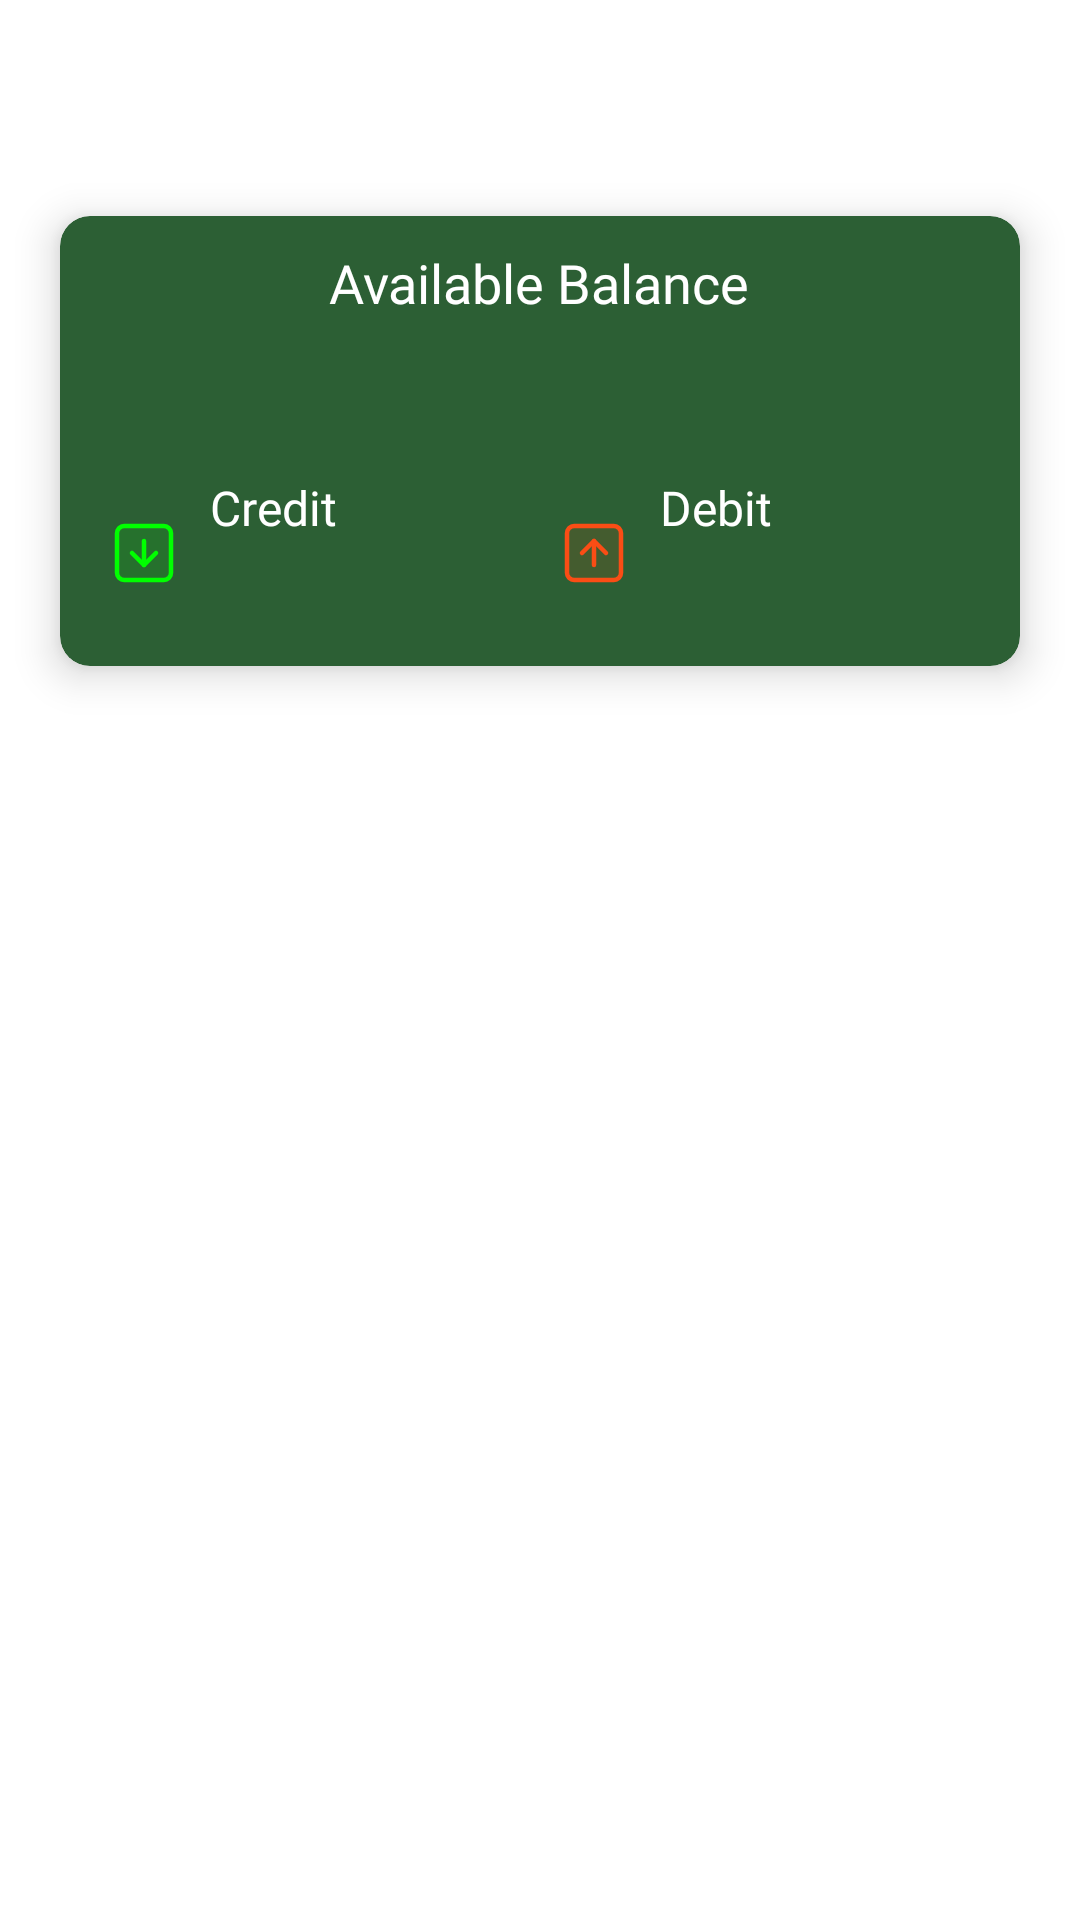

Layout XML and referenced resources for this Android screen:
<!-- AndroidManifest.xml: application theme Theme.CodrinTerraERP -->
<!-- res/layout/fragment_finance_transaction.xml -->
<?xml version="1.0" encoding="utf-8"?>
<androidx.constraintlayout.widget.ConstraintLayout xmlns:android="http://schemas.android.com/apk/res/android"
    xmlns:app="http://schemas.android.com/apk/res-auto"
    android:layout_width="match_parent"
    android:layout_height="match_parent">

    <LinearLayout
        android:id="@+id/llLayoutTab"
        android:layout_width="match_parent"
        android:layout_height="wrap_content"
        android:orientation="horizontal"
        android:weightSum="1"
        app:layout_constraintLeft_toLeftOf="parent"
        app:layout_constraintRight_toRightOf="parent"
        app:layout_constraintTop_toTopOf="parent">

        <com.google.android.material.tabs.TabLayout
            android:id="@+id/tabLayoutFinance"
            android:layout_width="0dp"
            android:layout_height="wrap_content"
            android:layout_marginStart="@dimen/margin_20"
            android:layout_marginTop="@dimen/margin_14"
            android:layout_marginEnd="@dimen/margin_20"
            android:layout_weight="0.85"
            android:background="@drawable/bg_tab_container"
            android:contentDescription="@string/app_name"
            android:elevation="6dp"
            android:minHeight="40dp"
            app:tabBackground="@drawable/bg_tab_item"
            app:tabGravity="fill"
            app:tabIconTint="@null"
            app:tabIndicator="@null"
            app:tabIndicatorHeight="0dp"
            app:tabInlineLabel="true"
            app:tabMode="fixed"
            app:tabPaddingBottom="0dp"
            app:tabPaddingTop="0dp"
            app:tabRippleColor="@null"
            app:tabSelectedTextAppearance="@style/CustomSelectedTabTextAppearance"
            app:tabSelectedTextColor="@color/colorWhite"
            app:tabTextAppearance="@style/CustomTabTextAppearance"
            app:tabTextColor="@color/colorMilkWhite" />

        <androidx.appcompat.widget.AppCompatImageView
            android:id="@+id/ivFilter"
            android:layout_width="0dp"
            android:layout_height="32dp"
            android:layout_gravity="center"
            android:layout_marginTop="@dimen/margin_6"
            android:layout_weight="0.15"
            android:src="@drawable/ic_filter" />
    </LinearLayout>

    
    <androidx.cardview.widget.CardView
        android:id="@+id/balanceCard"
        android:layout_width="match_parent"
        android:layout_height="150dp"
        android:layout_marginStart="@dimen/margin_20"
        android:layout_marginTop="@dimen/margin_10"
        android:layout_marginEnd="@dimen/margin_20"
        app:cardBackgroundColor="@color/colorDarkGreen"
        app:cardCornerRadius="@dimen/corner_radius_10"
        app:cardElevation="@dimen/corner_elevation_8"
        app:cardMaxElevation="@dimen/corner_elevation_10"
        app:cardPreventCornerOverlap="true"
        app:layout_constraintEnd_toEndOf="parent"
        app:layout_constraintStart_toStartOf="parent"
        app:layout_constraintTop_toBottomOf="@+id/llLayoutTab">

        <RelativeLayout
            android:layout_width="match_parent"
            android:layout_height="wrap_content">

            <LinearLayout
                android:id="@+id/layoutBalance"
                android:layout_width="match_parent"
                android:layout_height="wrap_content"
                android:layout_marginTop="@dimen/margin_10"
                android:orientation="vertical">

                <androidx.appcompat.widget.AppCompatTextView
                    android:layout_width="wrap_content"
                    android:layout_height="wrap_content"
                    android:layout_gravity="center"
                    android:fontFamily="@font/exo2_semibold"
                    android:text="@string/available_balance"
                    android:textColor="@color/colorWhite"
                    android:textSize="@dimen/text_18" />

                <androidx.appcompat.widget.AppCompatTextView
                    android:id="@+id/tvBalanceAmount"
                    android:layout_width="wrap_content"
                    android:layout_height="wrap_content"
                    android:layout_gravity="center"
                    android:layout_marginTop="@dimen/margin_2"
                    android:fontFamily="@font/exo2_semibold"
                    android:textColor="@color/colorWhite"
                    android:textSize="@dimen/text_24" />

            </LinearLayout>

            <LinearLayout
                android:layout_width="match_parent"
                android:layout_height="match_parent"
                android:layout_below="@+id/layoutBalance"
                android:layout_marginTop="@dimen/margin_6"
                android:baselineAligned="false"
                android:orientation="horizontal"
                android:weightSum="1">

                <RelativeLayout
                    android:layout_width="0dp"
                    android:layout_height="match_parent"
                    android:layout_marginStart="@dimen/margin_2"
                    android:layout_weight="0.5">

                    <androidx.appcompat.widget.AppCompatImageView
                        android:id="@+id/ivCredit"
                        android:layout_width="24dp"
                        android:layout_height="24dp"
                        android:layout_centerVertical="true"
                        android:layout_marginStart="@dimen/margin_14"
                        android:src="@drawable/ic_credit" />

                    <LinearLayout
                        android:layout_width="wrap_content"
                        android:layout_height="match_parent"
                        android:layout_marginStart="@dimen/margin_10"
                        android:layout_toEndOf="@+id/ivCredit"
                        android:gravity="center_vertical"
                        android:orientation="vertical">

                        <androidx.appcompat.widget.AppCompatTextView
                            android:layout_width="wrap_content"
                            android:layout_height="wrap_content"
                            android:fontFamily="@font/exo2_semibold"
                            android:text="@string/credit"
                            android:textColor="@color/colorWhite"
                            android:textSize="@dimen/text_16" />

                        <androidx.appcompat.widget.AppCompatTextView
                            android:id="@+id/tvCreditAmount"
                            android:layout_width="wrap_content"
                            android:layout_height="wrap_content"
                            android:layout_marginTop="@dimen/margin_6"
                            android:fontFamily="@font/exo2_semibold"
                            android:textColor="@color/colorWhite"
                            android:textSize="@dimen/text_18" />
                    </LinearLayout>
                </RelativeLayout>

                <RelativeLayout
                    android:layout_width="0dp"
                    android:layout_height="match_parent"
                    android:layout_marginEnd="@dimen/margin_2"
                    android:layout_weight="0.5">

                    <androidx.appcompat.widget.AppCompatImageView
                        android:id="@+id/ivDebit"
                        android:layout_width="24dp"
                        android:layout_height="24dp"
                        android:layout_centerVertical="true"
                        android:layout_marginStart="@dimen/margin_6"
                        android:src="@drawable/ic_debit" />

                    <LinearLayout
                        android:layout_width="wrap_content"
                        android:layout_height="match_parent"
                        android:layout_marginStart="@dimen/margin_10"
                        android:layout_toEndOf="@+id/ivDebit"
                        android:gravity="center_vertical"
                        android:orientation="vertical">

                        <androidx.appcompat.widget.AppCompatTextView
                            android:layout_width="wrap_content"
                            android:layout_height="wrap_content"
                            android:fontFamily="@font/exo2_semibold"
                            android:text="@string/debit"
                            android:textColor="@color/colorWhite"
                            android:textSize="@dimen/text_16" />

                        <androidx.appcompat.widget.AppCompatTextView
                            android:id="@+id/tvDebitAmount"
                            android:layout_width="wrap_content"
                            android:layout_height="wrap_content"
                            android:layout_marginTop="@dimen/margin_6"
                            android:fontFamily="@font/exo2_semibold"
                            android:textColor="@color/colorWhite"
                            android:textSize="@dimen/text_18" />
                    </LinearLayout>
                </RelativeLayout>
            </LinearLayout>
        </RelativeLayout>
    </androidx.cardview.widget.CardView>

    
    <androidx.viewpager2.widget.ViewPager2
        android:id="@+id/viewPagerFinance"
        android:layout_width="match_parent"
        android:layout_height="0dp"
        app:layout_constraintTop_toBottomOf="@id/balanceCard"
        app:layout_constraintBottom_toBottomOf="parent"
        app:layout_constraintStart_toStartOf="parent"
        app:layout_constraintEnd_toEndOf="parent" />

</androidx.constraintlayout.widget.ConstraintLayout>
<!-- resources referenced by this layout -->
<resources>
  <color name="colorDarkGreen">#2C5F34</color>
  <color name="colorMilkWhite">#F8F8FF</color>
  <color name="colorWhite">#FFFFFFFF</color>
  <dimen name="corner_elevation_10">10dp</dimen>
  <dimen name="corner_elevation_8">8dp</dimen>
  <dimen name="corner_radius_10">10dp</dimen>
  <dimen name="margin_10">10dp</dimen>
  <dimen name="margin_14">14dp</dimen>
  <dimen name="margin_2">2dp</dimen>
  <dimen name="margin_20">20dp</dimen>
  <dimen name="margin_6">6dp</dimen>
  <dimen name="text_16">16sp</dimen>
  <dimen name="text_18">18sp</dimen>
  <dimen name="text_24">24sp</dimen>
  <!-- drawable ic_credit (drawable) -->
  <?xml version="1.0" encoding="utf-8"?>
  <vector xmlns:android="http://schemas.android.com/apk/res/android"
      android:width="24dp"
      android:height="24dp"
      android:viewportWidth="24"
      android:viewportHeight="24">
  
      <path
          android:fillAlpha="0.12"
          android:fillColor="#00ff00"
          android:pathData="M18.6,3H5.4A2.4,2.4 0,0 0,3 5.4v13.2A2.4,2.4 0,0 0,5.4 21h13.2a2.4,2.4 0,0 0,2.4 -2.4V5.4A2.4,2.4 0,0 0,18.6 3Z"
          android:strokeWidth="1.5"
          android:strokeColor="#00ff00" />
  
      <path
          android:fillColor="#00000000"
          android:pathData="m8,12 l4,4 4,-4"
          android:strokeWidth="1.5"
          android:strokeColor="#00ff00"
          android:strokeLineCap="round"
          android:strokeLineJoin="round" />
  
      <path
          android:fillColor="#00000000"
          android:pathData="M12,16V8"
          android:strokeWidth="1.5"
          android:strokeColor="#00ff00"
          android:strokeLineCap="round" />
  
  </vector>
  <!-- drawable ic_debit (drawable) -->
  <?xml version="1.0" encoding="utf-8"?>
  <vector xmlns:android="http://schemas.android.com/apk/res/android"
      android:width="24dp"
      android:height="24dp"
      android:viewportWidth="24"
      android:viewportHeight="24">
  
      <path
          android:fillAlpha="0.12"
          android:fillColor="#fa4d15"
          android:pathData="M18.6,3H5.4A2.4,2.4 0,0 0,3 5.4v13.2A2.4,2.4 0,0 0,5.4 21h13.2a2.4,2.4 0,0 0,2.4 -2.4V5.4A2.4,2.4 0,0 0,18.6 3Z"
          android:strokeWidth="1.5"
          android:strokeColor="#fa4d15" />
  
      <path
          android:fillColor="#00000000"
          android:pathData="m8,12 l4,-4 4,4"
          android:strokeWidth="1.5"
          android:strokeColor="#fa4d15"
          android:strokeLineCap="round"
          android:strokeLineJoin="round" />
  
      <path
          android:fillColor="#00000000"
          android:pathData="M12,8v8"
          android:strokeWidth="1.5"
          android:strokeColor="#fa4d15"
          android:strokeLineCap="round" />
  
  </vector>
  <string name="app_name">Terra ERP</string>
  <string name="available_balance">Available Balance</string>
  <string name="credit">Credit</string>
  <string name="debit">Debit</string>
  <style name="CustomSelectedTabTextAppearance" parent="TextAppearance.Design.Tab">
          <item name="android:fontFamily">@font/exo2_semibold</item>
          <item name="android:textSize">@dimen/text_18</item>
      </style>
  <style name="CustomTabTextAppearance" parent="TextAppearance.Design.Tab">
          <item name="android:fontFamily">@font/exo2_medium</item>
          <item name="android:textSize">@dimen/text_16</item>
      </style>
  <color name="colorPrimaryStart">#FF008000</color>
  <color name="colorPrimaryEnd">#FF06402B</color>
  <color name="colorDarkGrey">#565656</color>
  <color name="colorAccent">#FF05472A</color>
  <color name="colorHighlight">#FF84B067</color>
  <color name="colorBlack">#FF000000</color>
  <color name="colorBackground">#FFFFFF</color>
</resources>
